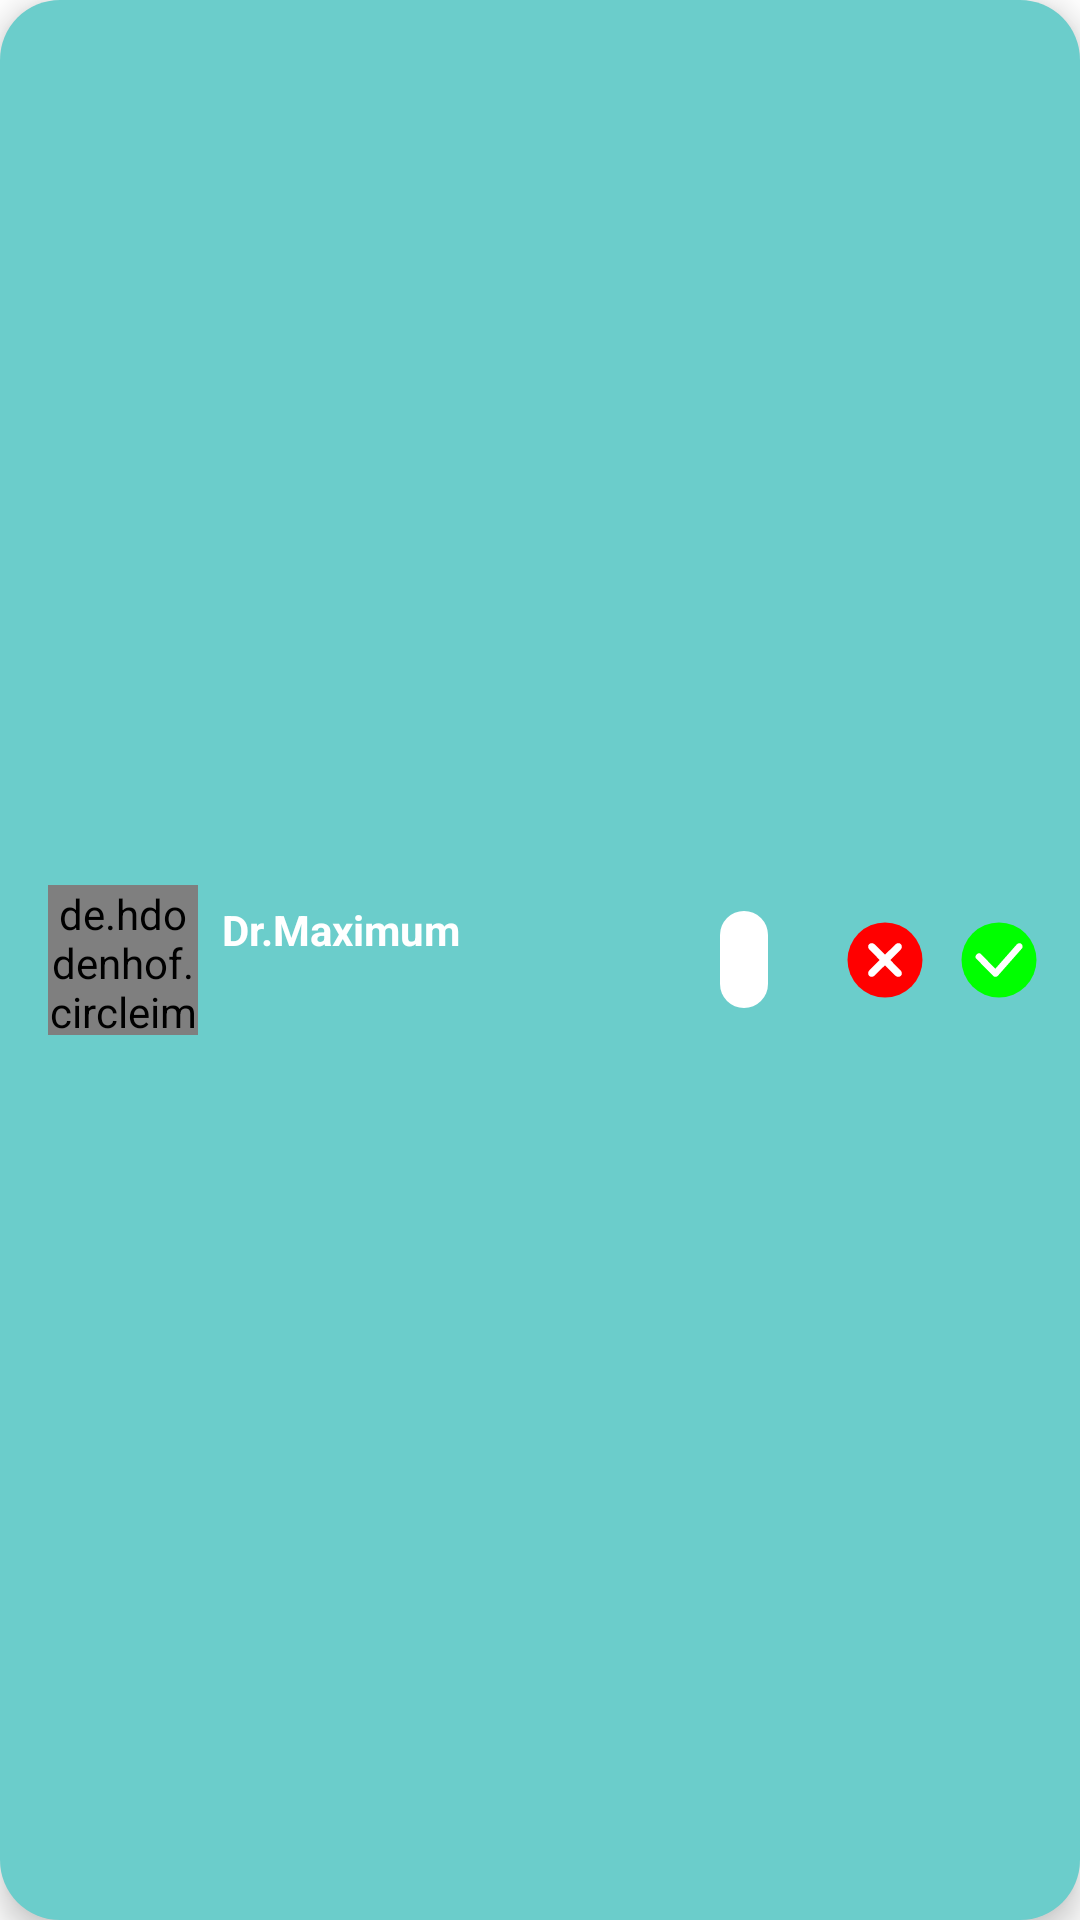

Here is an Android app screen rendered from its layout file. Give the layout XML and the strings, colors and styles it references.
<!-- AndroidManifest.xml: application theme AppTheme -->
<!-- res/layout/home_appointment_items.xml -->
<?xml version="1.0" encoding="utf-8"?>
<RelativeLayout xmlns:android="http://schemas.android.com/apk/res/android"
    xmlns:app="http://schemas.android.com/apk/res-auto"
    xmlns:tools="http://schemas.android.com/tools"
    android:id="@+id/appointments_layout"
    android:layout_width="match_parent"
    android:layout_height="wrap_content"
    android:layout_below="@+id/nav_home_text"
    android:layout_alignParentStart="true"
    android:background="@drawable/bg_radius_20"
    android:backgroundTint="@color/blue"
    android:orientation="vertical"
    android:elevation="6dp"
    android:layout_marginBottom="6dp"
    android:padding="8dp">

    <de.hdodenhof.circleimageview.CircleImageView
        android:id="@+id/appointments_avatar_doctor"
        android:layout_width="50dp"
        android:layout_height="50dp"
        android:layout_alignParentLeft="true"
        android:layout_centerInParent="true"
        android:layout_marginStart="8dp"
        android:layout_marginTop="8dp"
        android:layout_marginEnd="8dp"
        android:layout_marginBottom="8dp"
        android:src="@mipmap/app_launcher_round" />

    <LinearLayout
        android:layout_width="wrap_content"
        android:layout_height="wrap_content"
        android:layout_centerInParent="true"
        android:layout_gravity="center"
        android:layout_toStartOf="@+id/appointments_time_meeting"
        android:layout_toEndOf="@+id/appointments_avatar_doctor"
        android:orientation="vertical">

        <TextView
            android:id="@+id/appointments_name_doctor"
            android:layout_width="wrap_content"
            android:layout_height="wrap_content"
            android:maxWidth="150dp"
            android:text="Dr.Maximum"
            android:maxLines="1"
            android:ellipsize="end"
            android:textColor="@color/white"
            android:textSize="14sp"
            android:textStyle="bold" />

        <TextView
            android:id="@+id/appointments_address_doctor"
            android:layout_width="wrap_content"
            android:layout_height="20dp"
            android:textColor="@color/white"
            android:textSize="12sp"
            android:maxLines="1"
            android:ellipsize="end"
            tools:text="Ha Noi" />

    </LinearLayout>

    <TextView
        android:id="@+id/appointments_time_meeting"
        android:layout_width="wrap_content"
        android:layout_height="wrap_content"
        android:layout_centerInParent="true"
        android:layout_gravity="center"
        android:layout_marginHorizontal="20dp"
        android:layout_toStartOf="@+id/ll_btn"
        android:background="@drawable/bg_radius_20"
        android:ellipsize="end"
        android:gravity="center"
        android:maxWidth="60dp"
        android:maxLines="2"
        android:padding="8dp"
        android:textColor="@color/blue"
        android:textSize="12sp"
        android:textStyle="bold"
        tools:text="9:00" />

    <LinearLayout
        android:id="@+id/ll_btn"
        android:layout_width="wrap_content"
        android:layout_height="wrap_content"
        android:layout_alignParentEnd="true"
        android:layout_centerInParent="true"
        android:orientation="horizontal">

        <ImageView
            android:id="@+id/ic_cancel"
            android:layout_width="30dp"
            android:layout_height="30dp"
            android:layout_marginHorizontal="4dp"
            android:src="@drawable/ic_cancel_circle" />

        <ImageView
            android:id="@+id/ic_confirm"
            android:layout_width="30dp"
            android:layout_height="30dp"
            android:layout_marginHorizontal="4dp"
            android:src="@drawable/ic_check_circle" />

    </LinearLayout>

</RelativeLayout>
<!-- resources referenced by this layout -->
<resources>
  <color name="blue">#6BCDCB</color>
  <color name="white">#ffffff</color>
  <!-- drawable bg_radius_20 (drawable) -->
  <?xml version="1.0" encoding="utf-8"?>
  <ripple xmlns:android="http://schemas.android.com/apk/res/android"
      android:color="@color/ripple">
      <item>
          <shape>
              <corners android:radius="20dp" />
              <solid android:color="@color/white" />
          </shape>
      </item>
  </ripple>
  <!-- drawable ic_cancel_circle (drawable) -->
  <vector xmlns:android="http://schemas.android.com/apk/res/android"
      android:width="24dp"
      android:height="24dp"
      android:viewportWidth="24"
      android:viewportHeight="24">
    <path
        android:pathData="M12,12m-10,0a10,10 0,1 1,20 0a10,10 0,1 1,-20 0"
        android:strokeWidth="0"
        android:fillColor="#ff0000"/>
    <path
        android:pathData="M8.422,7.501C8.188,7.51 7.964,7.596 7.789,7.763 7.389,8.143 7.408,8.793 7.832,9.22l2.76,2.775 -2.746,2.729c-0.427,0.424 -0.464,1.088 -0.084,1.488 0.38,0.4 1.03,0.381 1.457,-0.043l2.777,-2.76 2.729,2.744c0.424,0.427 1.088,0.464 1.488,0.084 0.4,-0.38 0.379,-1.03 -0.045,-1.457l-2.758,-2.775 2.744,-2.729c0.427,-0.424 0.464,-1.088 0.084,-1.488 -0.38,-0.4 -1.03,-0.381 -1.457,0.043L12.004,10.591 9.277,7.847C9.039,7.607 8.723,7.49 8.422,7.501Z"
        android:strokeWidth="0"
        android:fillColor="#ffffff"/>
  </vector>
  <!-- drawable ic_check_circle (drawable) -->
  <vector xmlns:android="http://schemas.android.com/apk/res/android"
      android:width="24dp"
      android:height="24dp"
      android:viewportWidth="24"
      android:viewportHeight="24">
    <path
        android:pathData="M12,12m-10,0a10,10 0,1 1,20 0a10,10 0,1 1,-20 0"
        android:strokeWidth="0"
        android:fillColor="#00ff00"/>
    <path
        android:pathData="M17.365,7.519C16.818,7.557 16.563,8.098 16.212,8.441L11.03,14.32 7.083,10.323c-0.454,-0.364 -1.093,0.08 -1.294,0.528 -0.196,0.326 -0.032,0.689 0.244,0.899l3.546,3.593 0.758,0.768c0.333,0.526 1.157,0.478 1.478,-0.034 2.105,-2.393 4.219,-4.778 6.318,-7.176 0.437,-0.57 -0.053,-1.447 -0.767,-1.382z"
        android:strokeWidth="0"
        android:fillColor="#ffffff"/>
  </vector>
  <!-- mipmap app_launcher_round: png bitmap (mipmap-hdpi, 8054 bytes) -->
  <style name="AppTheme" parent="Theme.MaterialComponents.Light.NoActionBar">
          <item name="colorPrimary">@color/primary</item>
          <item name="colorPrimaryDark">@color/primaryDark</item>
          <item name="colorAccent">@color/accent</item>
          <item name="autoCompleteTextViewStyle">@style/SearchView</item>
          <item name="actionOverflowButtonStyle">@style/ActionButtonOverflow</item>
          <item name="colorSurface">@color/transparent</item>
          
          <item name="colorOnSecondary">@android:color/white</item>
      </style>
  <color name="ripple">#26000000</color>
  <color name="primary">#0697E5</color>
  <color name="primaryDark">#057BBB</color>
  <color name="accent">#0697E5</color>
  <style name="SearchView" parent="Widget.AppCompat.Light.AutoCompleteTextView">
          <item name="android:textColor">@color/toolBarColor</item>
      </style>
  <style name="ActionButtonOverflow" parent="android:style/Widget.Holo.Light.ActionButton.Overflow">
          <item name="android:tint">@color/toolBarColor</item>
          <item name="android:src">@drawable/ic_dot_menu</item>
          <item name="android:background">?android:attr/actionBarItemBackground</item>
      </style>
  <color name="transparent">@android:color/transparent</color>
  <color name="toolBarColor">@color/white</color>
</resources>
